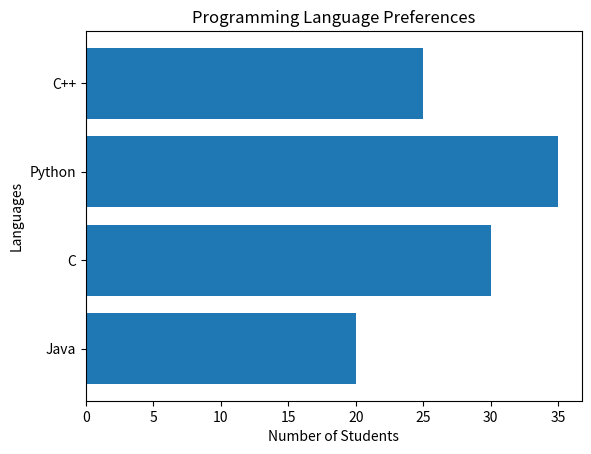

Generate this figure with matplotlib:
import matplotlib.pyplot as plt
languagess =["Java","C","Python","C++"]
students=[20,30,35,25]

plt.barh(languagess,students)
plt.title("Programming Language Preferences")
plt.xlabel("Number of Students")
plt.ylabel("Languages")

plt.show()
